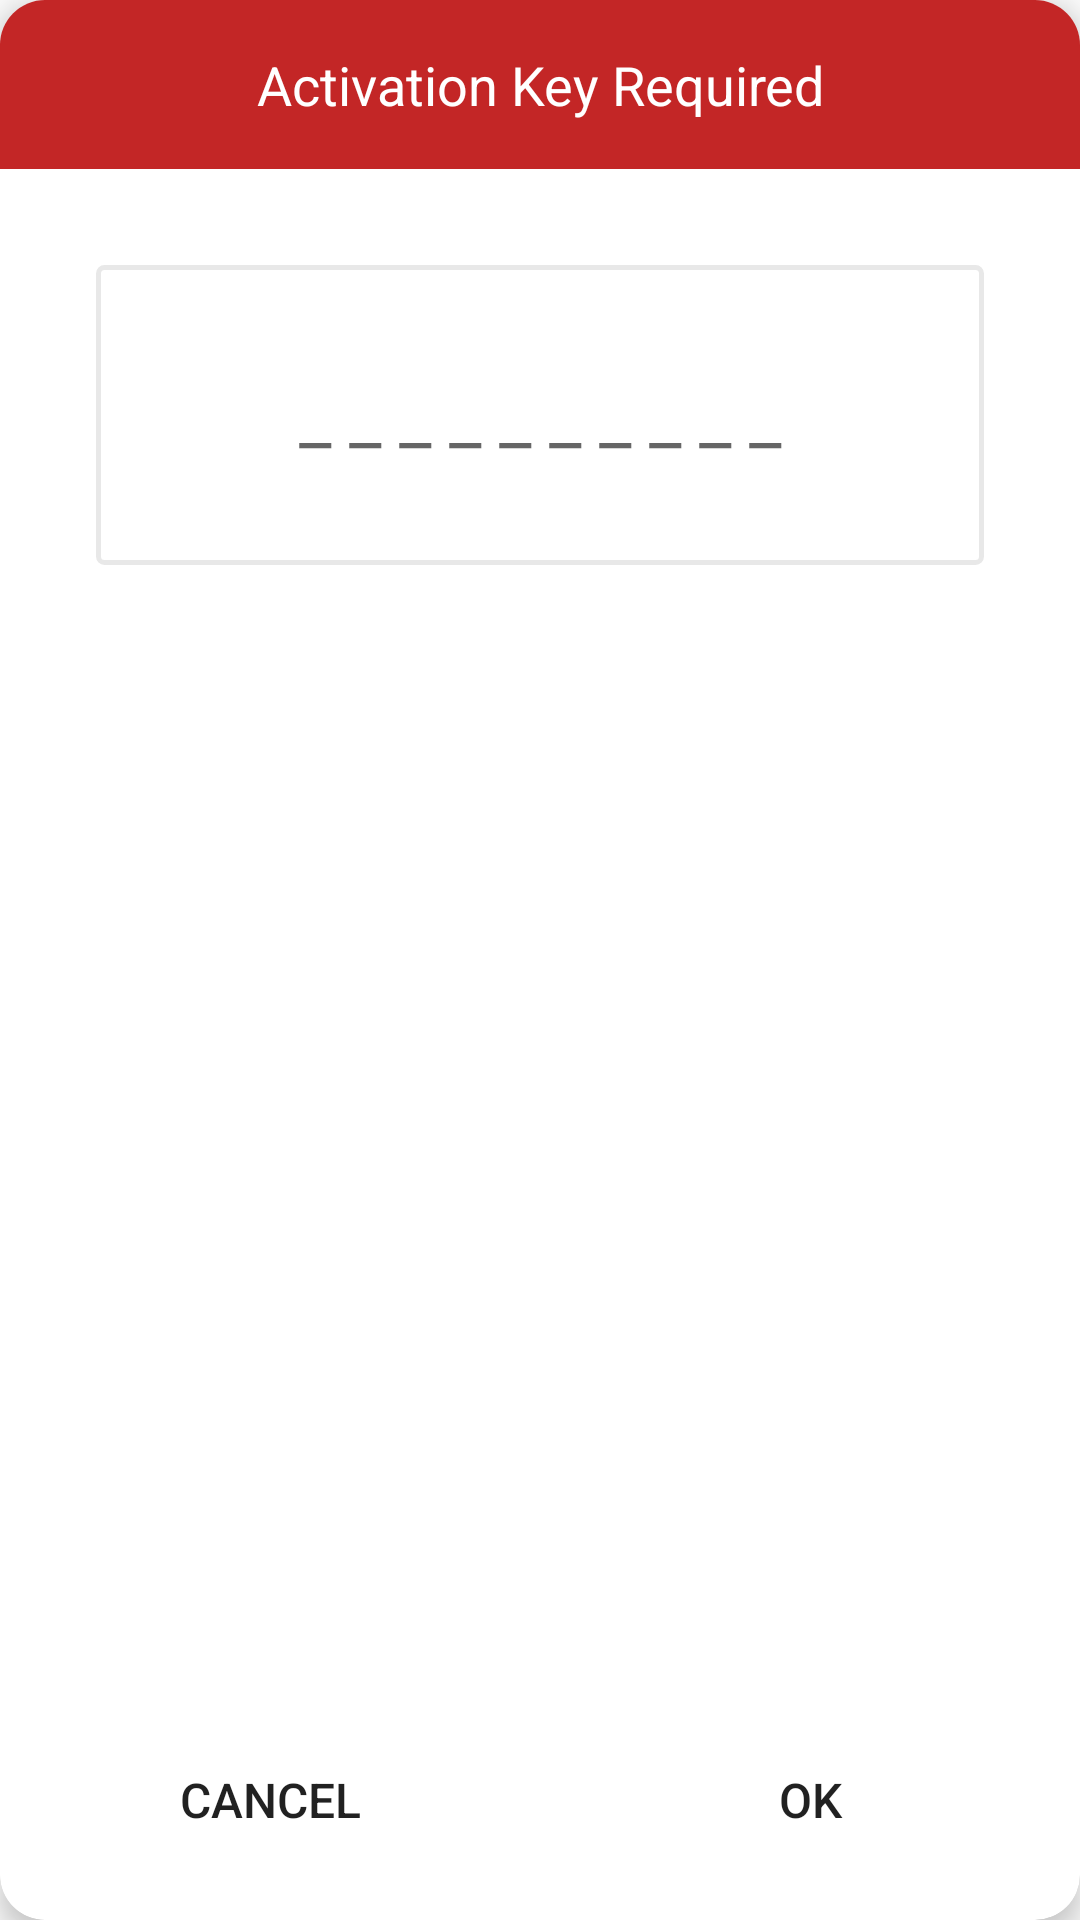

Here is an Android app screen rendered from its layout file. Give the layout XML and the strings, colors and styles it references.
<!-- AndroidManifest.xml: application theme AppTheme -->
<!-- res/layout/dialogue_builder.xml -->
<?xml version="1.0" encoding="utf-8"?>
<android.support.v7.widget.CardView
    xmlns:android="http://schemas.android.com/apk/res/android"
    xmlns:app="http://schemas.android.com/apk/res-auto"
    android:layout_width="match_parent"
    android:layout_height="300dp"
    android:padding="16dp"
    app:cardCornerRadius="15dp"
    app:cardElevation="5dp">

    <LinearLayout
        android:layout_width="match_parent"
        android:layout_height="match_parent"
        android:orientation="vertical">

        <TextView
            android:id="@+id/reset_text_view"
            android:layout_width="match_parent"
            android:layout_height="wrap_content"
            android:background="@color/colorPrimary"
            android:gravity="center"
            android:padding="16dp"
            android:text="Activation Key Required"
            android:textColor="@color/cardview_light_background"
            android:textSize="18sp"/>


        <EditText
            android:id="@+id/password_otp"
            android:layout_width="match_parent"
            android:layout_height="100dp"
            android:layout_gravity="center"
            android:layout_margin="32dp"
            android:background="@drawable/edittext_style"
            android:gravity="center"
            android:hint="_ _ _ _ _ _ _ _ _ _"
            android:textSize="24sp"/>

        <LinearLayout
            android:layout_width="match_parent"
            android:layout_height="match_parent"
            android:gravity="bottom"
            android:orientation="horizontal"
            android:paddingBottom="16dp">

            <Button
                android:id="@+id/cancel"
                android:layout_width="0dp"
                android:layout_height="wrap_content"
                android:layout_weight="1"
                android:background="@android:color/transparent"
                android:gravity="center"
                android:text="Cancel"
                android:textSize="16sp"/>


            <Button
                android:id="@+id/ok"
                android:layout_width="0dp"
                android:layout_height="wrap_content"
                android:layout_weight="1"
                android:background="@android:color/transparent"
                android:gravity="center"
                android:text="OK"
                android:textSize="16sp"/>

        </LinearLayout>
    </LinearLayout>
</android.support.v7.widget.CardView>
<!-- resources referenced by this layout -->
<resources>
  <color name="colorPrimary">#c32626</color>
  <!-- drawable edittext_style (drawable) -->
  <?xml version="1.0" encoding="utf-8"?>
  <shape xmlns:android="http://schemas.android.com/apk/res/android"
      android:shape="rectangle">
      <stroke
          android:width="1.5dp"
          android:color="#e8e8e8" />
      <corners android:radius="2dp" />
      <padding
          android:bottom="10dp"
          android:left="10dp"
          android:right="10dp"
          android:top="10dp" />
  </shape>
  <style name="AppTheme" parent="Theme.AppCompat.DayNight.NoActionBar">
          
          <item name="colorPrimary">@color/colorPrimary</item>
          <item name="colorPrimaryDark">@color/colorPrimaryDark</item>
          <item name="colorAccent">@color/colorAccent</item>
      </style>
  <color name="colorPrimaryDark">#c32626</color>
  <color name="colorAccent">#FF4081</color>
</resources>
